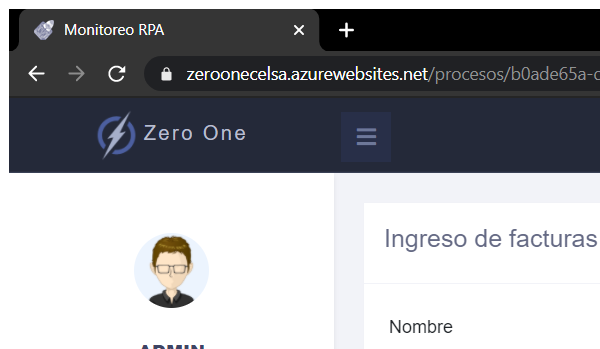
Task: Proceso que descarga reportes de las vistas de ZeroOne
Workflow: Ir A Vista

Step 1: Enfocar página in window 'Monitoreo RPA' (chrome.exe)

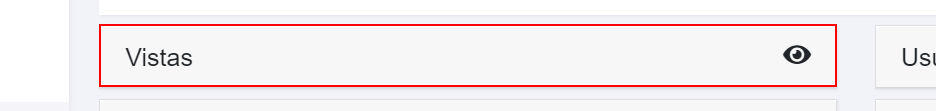
Step 2: find the h5

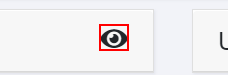
Step 3 [then]: click on the text

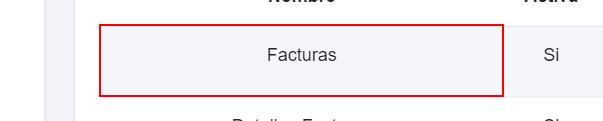
Step 4 [then]: find the table cell

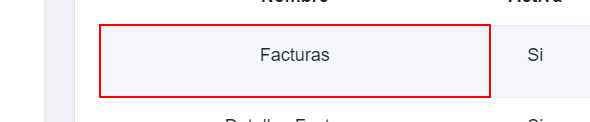
Step 5 [then]: get-text from the table cell in window 'Monitoreo RPA' (chrome.exe)

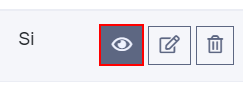
Step 6: click on the link
